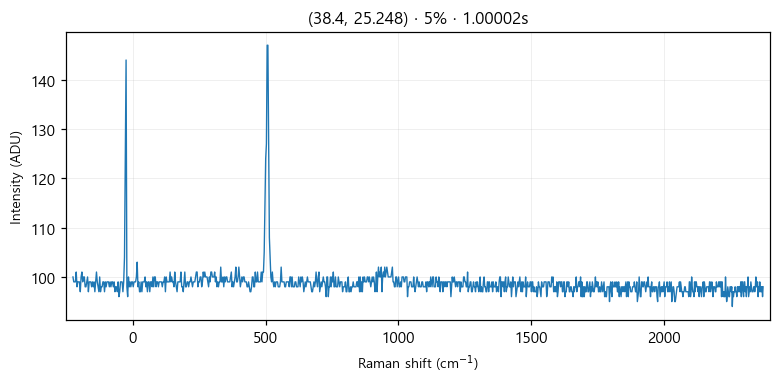

Values plotted in this chart, from the file beside it:
# laser_power_pct, 5
# exposure_time, 1
# laser_nm, 532
# mode, single
pixel_index, raman_shift_cm-1, wavelength_nm, intensity
0, -225.4, 525.7, 100.0
1, -222.4, 525.8, 99.0
2, -219.3, 525.9, 99.0
3, -216.2, 526, 99.0
4, -213.2, 526.1, 101.0
5, -210.1, 526.1, 98.0
6, -207, 526.2, 99.0
7, -204, 526.3, 99.0
8, -200.9, 526.4, 99.0
9, -197.8, 526.5, 97.0
10, -194.8, 526.6, 100.0
11, -191.7, 526.6, 101.0
12, -188.7, 526.7, 99.0
13, -185.6, 526.8, 100.0
14, -182.6, 526.9, 100.0
15, -179.5, 527, 98.0
16, -176.5, 527.1, 98.0
17, -173.4, 527.2, 99.0
18, -170.4, 527.2, 100.0
19, -167.3, 527.3, 97.0
20, -164.3, 527.4, 99.0
21, -161.2, 527.5, 99.0
22, -158.2, 527.6, 99.0
23, -155.1, 527.7, 98.0
24, -152.1, 527.8, 99.0
25, -149.1, 527.8, 98.0
26, -146, 527.9, 99.0
27, -143, 528, 97.0
28, -139.9, 528.1, 99.0
29, -136.9, 528.2, 101.0
30, -133.9, 528.3, 99.0
31, -130.8, 528.3, 98.0
32, -127.8, 528.4, 97.0
33, -124.8, 528.5, 100.0
34, -121.7, 528.6, 97.0
35, -118.7, 528.7, 98.0
36, -115.7, 528.8, 98.0
37, -112.7, 528.9, 99.0
38, -109.6, 528.9, 99.0
39, -106.6, 529, 97.0
40, -103.6, 529.1, 99.0
41, -100.6, 529.2, 98.0
42, -97.55, 529.3, 99.0
43, -94.53, 529.4, 99.0
44, -91.52, 529.4, 99.0
45, -88.5, 529.5, 98.0
46, -85.48, 529.6, 99.0
47, -82.47, 529.7, 98.0
48, -79.46, 529.8, 99.0
49, -76.44, 529.9, 99.0
50, -73.43, 530, 98.0
51, -70.42, 530, 99.0
52, -67.42, 530.1, 97.0
53, -64.41, 530.2, 98.0
54, -61.4, 530.3, 98.0
55, -58.4, 530.4, 97.0
... 968 more rows
